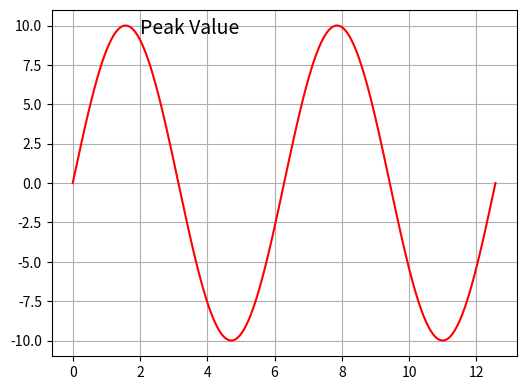

Here is the Python script that generated this plot:
# -*- coding: utf-8 -*-
import numpy as np
import matplotlib.pyplot as plt

x = np.linspace(0, 4 * np.pi, 1000)  
y = 10 * np.sin(x)

fig, ax = plt.subplots(1, figsize=(6, 4.5))
ax.plot(x, y, "r")
ax.text(2.0, 9.5, "Peak Value",fontsize=14)

ax.grid(True)

plt.show()
